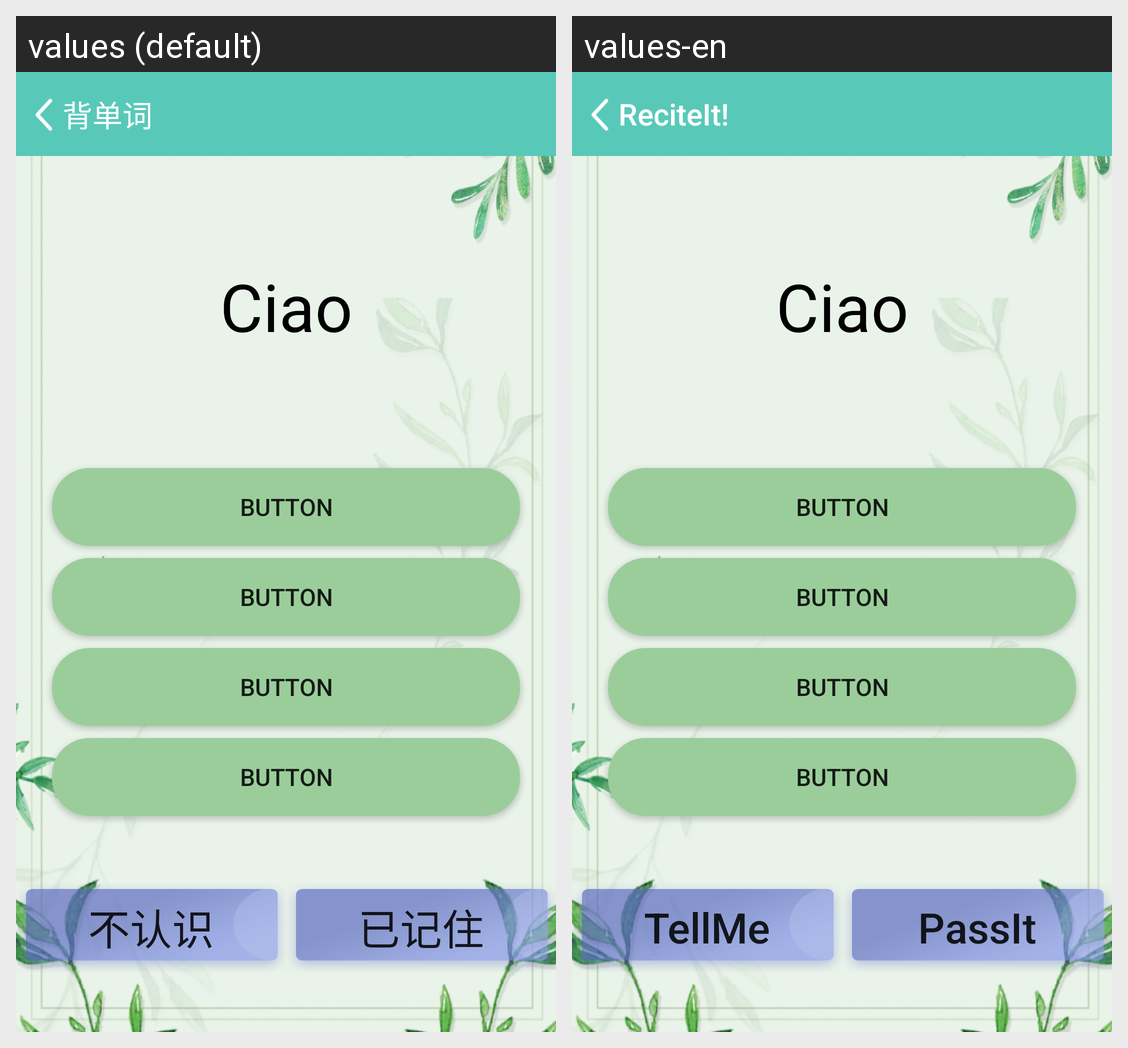

The same Android screen rendered under two of its app's locales, left to right. List the strings drawn on it with the default value and each locale's translation.
Android screen res/layout/activity_recite_word.xml rendered under 2 locales, left to right: values (default), values-en. Device: Nexus 5 (rendered at 1080×1920; each locale shown at half size, 540×960, under a caption strip naming it); theme AppTheme.
Strings drawn on this screen, with the default value and each locale's value (text and hints the layout hard-codes, and strings that could not be matched under every locale, appear in the picture but are not listed):

recite_words_title
  values:    背单词
  values-en:    ReciteIt!

tell_me
  values: 不认识
  values-en: TellMe

grasp_it
  values: 已记住
  values-en: PassIt
